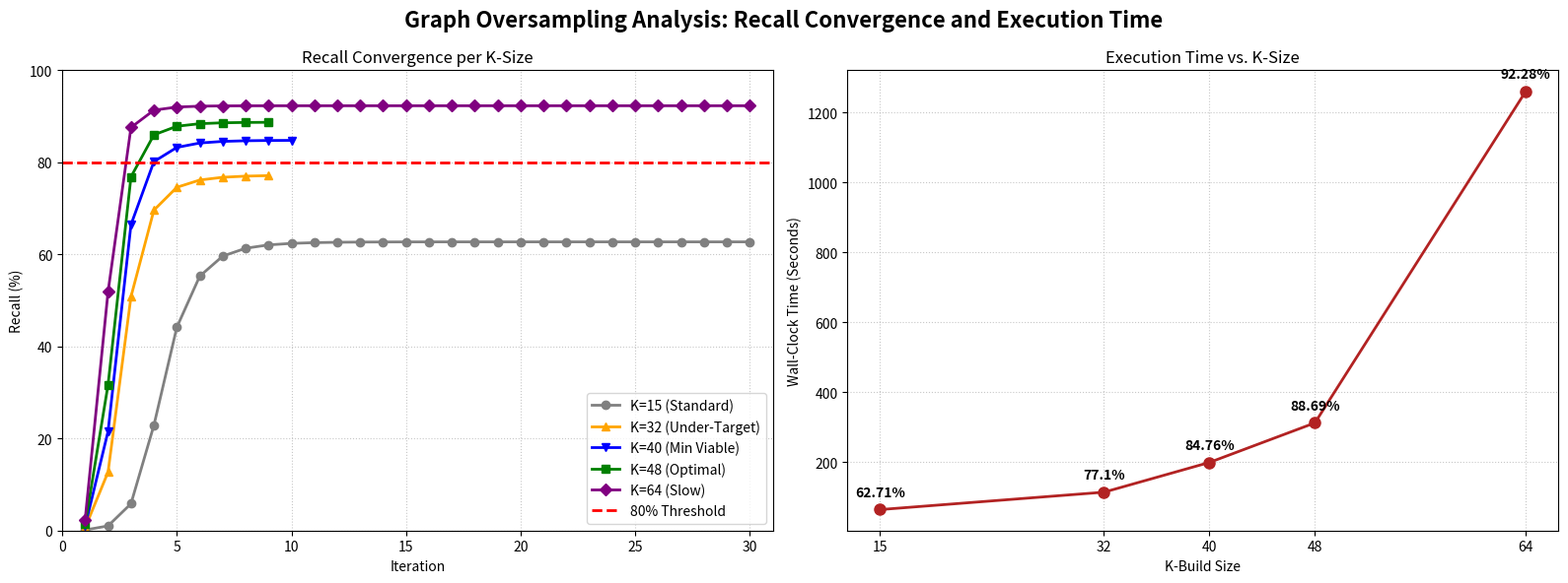

The matplotlib source for this figure: (Note: this script raises an exception after producing the figure.)
import matplotlib.pyplot as plt

iterations_15 = list(range(1, 31))
recall_15 = [0.124, 1.0056, 5.82917, 22.869, 44.1533, 55.2587, 59.6102, 61.322, 62.053, 62.3834, 62.5442, 62.6265, 62.6694, 62.6921, 62.7037, 62.7095, 62.7121, 62.7135, 62.7143, 62.7148, 62.7148, 62.715, 62.715, 62.7152, 62.7152, 62.7153, 62.7152, 62.7153, 62.7152, 62.7153]

iterations_32 = list(range(1, 10))
recall_32 = [0.586967, 12.7091, 50.8068, 69.6072, 74.5631, 76.1473, 76.7438, 76.9925, 77.1043]

iterations_40 = list(range(1, 11))
recall_40 = [0.9224, 21.547, 66.444, 80.1493, 83.2333, 84.1943, 84.5415, 84.6821, 84.7423, 84.7676]

iterations_48 = list(range(1, 10))
recall_48 = [1.33587, 31.6757, 76.8385, 85.9689, 87.8315, 88.3898, 88.584, 88.6583, 88.6901]

iterations_64 = list(range(1, 31))
recall_64 = [2.36213, 51.8922, 87.5723, 91.3278, 92.0022, 92.1929, 92.2551, 92.2742, 92.281, 92.2833, 92.2849, 92.2848, 92.2851, 92.285, 92.2851, 92.2847, 92.2853, 92.2849, 92.2852, 92.2849, 92.2852, 92.285, 92.2853, 92.2847, 92.2852, 92.2851, 92.2852, 92.2847, 92.2853, 92.285]

k_sizes = [15, 32, 40, 48, 64]
times = [64.5, 114.3, 199.4, 312.4, 1260.5]
final_recalls = [62.71, 77.10, 84.76, 88.69, 92.28]

fig, (ax1, ax2) = plt.subplots(1, 2, figsize=(16, 6))
fig.suptitle('Graph Oversampling Analysis: Recall Convergence and Execution Time', fontsize=16, fontweight='bold')

ax1.plot(iterations_15, recall_15, marker='o', color='gray', linewidth=2, label='K=15 (Standard)')
ax1.plot(iterations_32, recall_32, marker='^', color='orange', linewidth=2, label='K=32 (Under-Target)')
ax1.plot(iterations_40, recall_40, marker='v', color='blue', linewidth=2, label='K=40 (Min Viable)')
ax1.plot(iterations_48, recall_48, marker='s', color='green', linewidth=2, label='K=48 (Optimal)')
ax1.plot(iterations_64, recall_64, marker='D', color='purple', linewidth=2, label='K=64 (Slow)')
ax1.axhline(y=80, color='red', linestyle='--', linewidth=2, label='80% Threshold')
ax1.set_title('Recall Convergence per K-Size')
ax1.set_xlabel('Iteration')
ax1.set_ylabel('Recall (%)')
ax1.grid(True, linestyle=':', alpha=0.7)
ax1.legend(loc='lower right')
ax1.set_xlim(0, 31)
ax1.set_ylim(0, 100)

ax2.plot(k_sizes, times, marker='o', color='firebrick', linewidth=2, markersize=8)
for i, txt in enumerate(final_recalls):
    ax2.annotate(f"{txt}%", (k_sizes[i], times[i]), textcoords="offset points", xytext=(0,10), ha='center', fontsize=10, fontweight='bold')
ax2.set_title('Execution Time vs. K-Size')
ax2.set_xlabel('K-Build Size')
ax2.set_ylabel('Wall-Clock Time (Seconds)')
ax2.grid(True, linestyle=':', alpha=0.7)
ax2.set_xticks(k_sizes)

plt.tight_layout()
plt.savefig('plots/master_oversampling_comparison.png', dpi=300)
